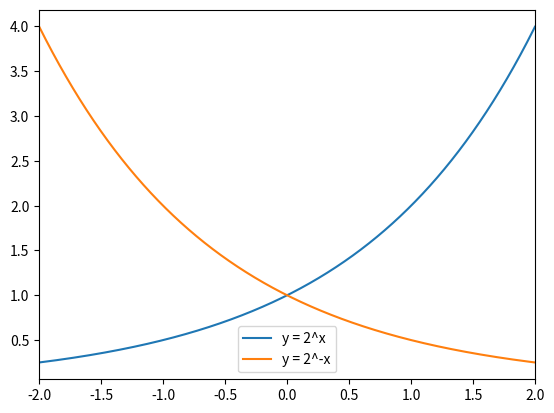

Reproduce this figure in Python.
import numpy as np
import matplotlib.pyplot as plt

x = np.arange(-2,2,0.001)
y = 2**x

y1 = 2**(-x)

plt.xlim(-2,2)
plt.plot(x,y,label="y = 2^x")
plt.plot(x,y1,label="y = 2^-x")
plt.legend()
plt.show()